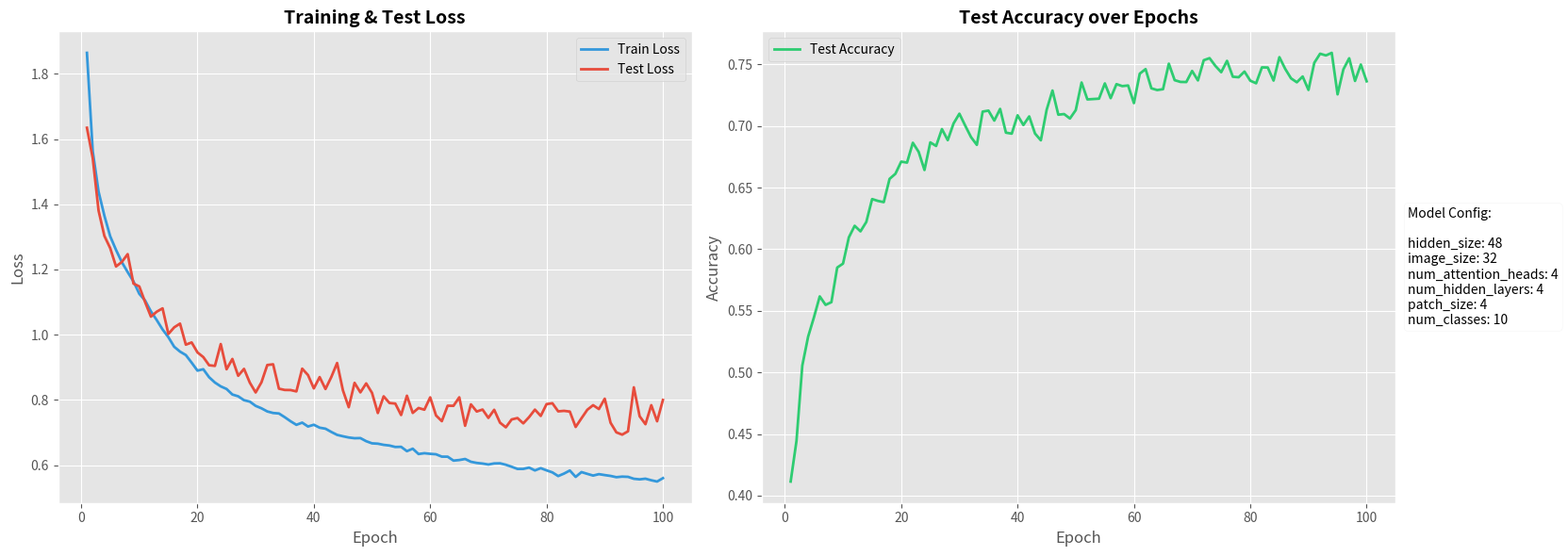

Here is the Python script that generated this plot:
import json
import matplotlib.pyplot as plt
import pandas as pd

# 1. Load your JSON data
# (In your local script, you would use json.load(open('results.json')))
config = {
    "hidden_size": 48, "image_size": 32, "num_attention_heads": 4, 
    "num_hidden_layers": 4, "patch_size": 4, "num_classes": 10
}

results = {
    "accuracies": [
        0.4114,
        0.4444,
        0.5055,
        0.529,
        0.5447,
        0.5617,
        0.5548,
        0.557,
        0.5851,
        0.5883,
        0.6096,
        0.619,
        0.6145,
        0.6221,
        0.6407,
        0.6392,
        0.6382,
        0.6571,
        0.6612,
        0.6711,
        0.6703,
        0.6864,
        0.679,
        0.6643,
        0.6867,
        0.6838,
        0.6975,
        0.6885,
        0.7021,
        0.71,
        0.7003,
        0.691,
        0.6847,
        0.7117,
        0.7125,
        0.7044,
        0.7139,
        0.6946,
        0.6938,
        0.7087,
        0.7008,
        0.7078,
        0.6939,
        0.6884,
        0.7132,
        0.7288,
        0.7092,
        0.7097,
        0.7061,
        0.7129,
        0.7353,
        0.7216,
        0.7219,
        0.7222,
        0.7346,
        0.7226,
        0.734,
        0.7324,
        0.7329,
        0.7186,
        0.7425,
        0.7462,
        0.7306,
        0.7292,
        0.7299,
        0.7506,
        0.7372,
        0.7358,
        0.7357,
        0.7447,
        0.737,
        0.7534,
        0.7551,
        0.7488,
        0.7437,
        0.7529,
        0.74,
        0.7396,
        0.7442,
        0.7368,
        0.7347,
        0.7476,
        0.7475,
        0.7369,
        0.7559,
        0.7464,
        0.7387,
        0.7355,
        0.7402,
        0.7293,
        0.7513,
        0.7587,
        0.7573,
        0.7594,
        0.7257,
        0.746,
        0.755,
        0.7366,
        0.7499,
        0.7363
    ], 
    "test_losses": [
        1.6346837720870973,
        1.5413998485565186,
        1.3805960450172425,
        1.3028466903686524,
        1.2654880568504334,
        1.2092198413848878,
        1.2229629707336427,
        1.2471153465270997,
        1.156715633392334,
        1.148001015663147,
        1.0999490964889527,
        1.0553741605758666,
        1.070509416770935,
        1.080756964302063,
        1.0021842405319215,
        1.0225586310386658,
        1.0339426291465759,
        0.9694084966659546,
        0.9762015079498291,
        0.9456321783065796,
        0.9313073698997497,
        0.9062943360328675,
        0.9043129692077637,
        0.9712803043365479,
        0.893872062587738,
        0.9256360248565674,
        0.8739719655990601,
        0.8951218988418579,
        0.8528559549331665,
        0.822819464635849,
        0.8540631460189819,
        0.9069643955230713,
        0.9092302529335022,
        0.8344016493797303,
        0.8304579113960266,
        0.8302075532913208,
        0.8260162881851196,
        0.895798007774353,
        0.8760873844146728,
        0.8352147419452667,
        0.8700075622558594,
        0.8333592221260071,
        0.8700508323669434,
        0.9131599447250366,
        0.8292860752105713,
        0.7775611869812011,
        0.8523068532943726,
        0.8230703930854797,
        0.8505491186141968,
        0.821582283115387,
        0.7597817457199096,
        0.8109263571739197,
        0.7904482313156128,
        0.7887371740341187,
        0.753539679145813,
        0.8127810287475586,
        0.7600591990470886,
        0.7751113142013549,
        0.76991872549057,
        0.8078010652542115,
        0.7523062809944153,
        0.7347896334171296,
        0.7821488391876221,
        0.7818106889724732,
        0.8079591261863709,
        0.7206159945487977,
        0.7862730249404907,
        0.7643492958068848,
        0.7704175716400147,
        0.7447485638141632,
        0.7696588217735291,
        0.7301389009475708,
        0.7158399293422699,
        0.7400619992256164,
        0.7443253036499023,
        0.7279979980945587,
        0.7472778610229492,
        0.7701766684532165,
        0.7508296504974366,
        0.7870798349857331,
        0.7897454616546631,
        0.7648525354862213,
        0.7663708869457245,
        0.7641817749023437,
        0.7169560960769653,
        0.7435592749595642,
        0.7696411382675171,
        0.783740098953247,
        0.7719152594566345,
        0.8037136627197266,
        0.7299174887180329,
        0.7004097020149231,
        0.6933992745399475,
        0.7036861392021179,
        0.838573905467987,
        0.7497895105361938,
        0.7254229351043702,
        0.7837862509727478,
        0.7344172464370727,
        0.7998033219337464
    ], 
    "train_losses": [
        1.8644384679794312,
        1.5623798992919922,
        1.4387157140350342,
        1.364942465286255,
        1.3017519256210328,
        1.260067871360779,
        1.222501947555542,
        1.1919875577926635,
        1.1632954263305664,
        1.1254237797164917,
        1.104718030128479,
        1.0714266637420655,
        1.0447225896453858,
        1.016113358154297,
        0.9923046896362304,
        0.9629224258804321,
        0.9481334948349,
        0.9374521118545532,
        0.9141896965408325,
        0.8897655786132812,
        0.8940431339263916,
        0.8695759885406494,
        0.8532347696304321,
        0.8414533694839478,
        0.833456317615509,
        0.816497380657196,
        0.8110077163124084,
        0.7990792413330078,
        0.7946624697494507,
        0.7816304773712158,
        0.7741846850204468,
        0.7645830586433411,
        0.7598588844108581,
        0.7583487986564637,
        0.7469260821151733,
        0.734513607635498,
        0.7235224460601807,
        0.7302370903205871,
        0.7183654599189758,
        0.7237624375915528,
        0.7147470127677917,
        0.7116897894668579,
        0.7017314022922516,
        0.6926776728439331,
        0.6884151968002319,
        0.6846682739639283,
        0.6824447002029419,
        0.6828500703811645,
        0.6733009393119812,
        0.6667551482772827,
        0.6656943336868286,
        0.6621048956489562,
        0.6600435441589355,
        0.6556190587043762,
        0.6560513971328735,
        0.6427516237258911,
        0.6503220925521851,
        0.6339204969406128,
        0.6364675933837891,
        0.6345706030464172,
        0.6331745042228699,
        0.6259332224845886,
        0.6258185790824891,
        0.613800514011383,
        0.6155547091674805,
        0.6187579899597168,
        0.6102005030822754,
        0.6066903028964996,
        0.6047483511352539,
        0.6017713164138794,
        0.6051098539733887,
        0.60552435836792,
        0.6010772414207458,
        0.5949138484382629,
        0.588271840686798,
        0.5883164765167236,
        0.5923867146110535,
        0.5836814790725708,
        0.5905625815963745,
        0.5838773991203308,
        0.5776651305961609,
        0.5663535228347778,
        0.5739939860725403,
        0.5834378334617615,
        0.5638166679382324,
        0.5785708509254456,
        0.5731732060241699,
        0.5678979916191101,
        0.5722571353054047,
        0.5694046653461456,
        0.5668044766235352,
        0.5629203686332702,
        0.5646906942367553,
        0.5640064606285096,
        0.5580441853523255,
        0.5563163937187194,
        0.5582842980957031,
        0.5535183099365234,
        0.5496119790649414,
        0.5599607500553131
    ]
}

# 2. Prepare Data for Plotting
epochs = range(1, len(results['train_losses']) + 1)
df = pd.DataFrame(results)
df.index = epochs
df.index.name = 'Epoch'

# 3. Create the Visualization
plt.style.use('ggplot')
fig, (ax1, ax2) = plt.subplots(1, 2, figsize=(15, 6))

# Plot 1: Loss Curves
ax1.plot(epochs, results['train_losses'], label='Train Loss', color='#3498db', linewidth=2)
ax1.plot(epochs, results['test_losses'], label='Test Loss', color='#e74c3c', linewidth=2)
ax1.set_title('Training & Test Loss', fontsize=14, fontweight='bold')
ax1.set_xlabel('Epoch')
ax1.set_ylabel('Loss')
ax1.legend()

# Plot 2: Accuracy Curve
ax2.plot(epochs, results['accuracies'], label='Test Accuracy', color='#2ecc71', linewidth=2)
ax2.set_title('Test Accuracy over Epochs', fontsize=14, fontweight='bold')
ax2.set_xlabel('Epoch')
ax2.set_ylabel('Accuracy')
ax2.legend()

# Add Model Config box on the side
config_text = "\n".join([f"{k}: {v}" for k, v in config.items()])
fig.text(1.02, 0.5, f"Model Config:\n\n{config_text}", 
         transform=ax2.transAxes, fontsize=10, verticalalignment='center', 
         bbox=dict(boxstyle='round', facecolor='white', alpha=0.5))

plt.tight_layout()
plt.savefig('model_performance_summary.png', bbox_inches='tight')
